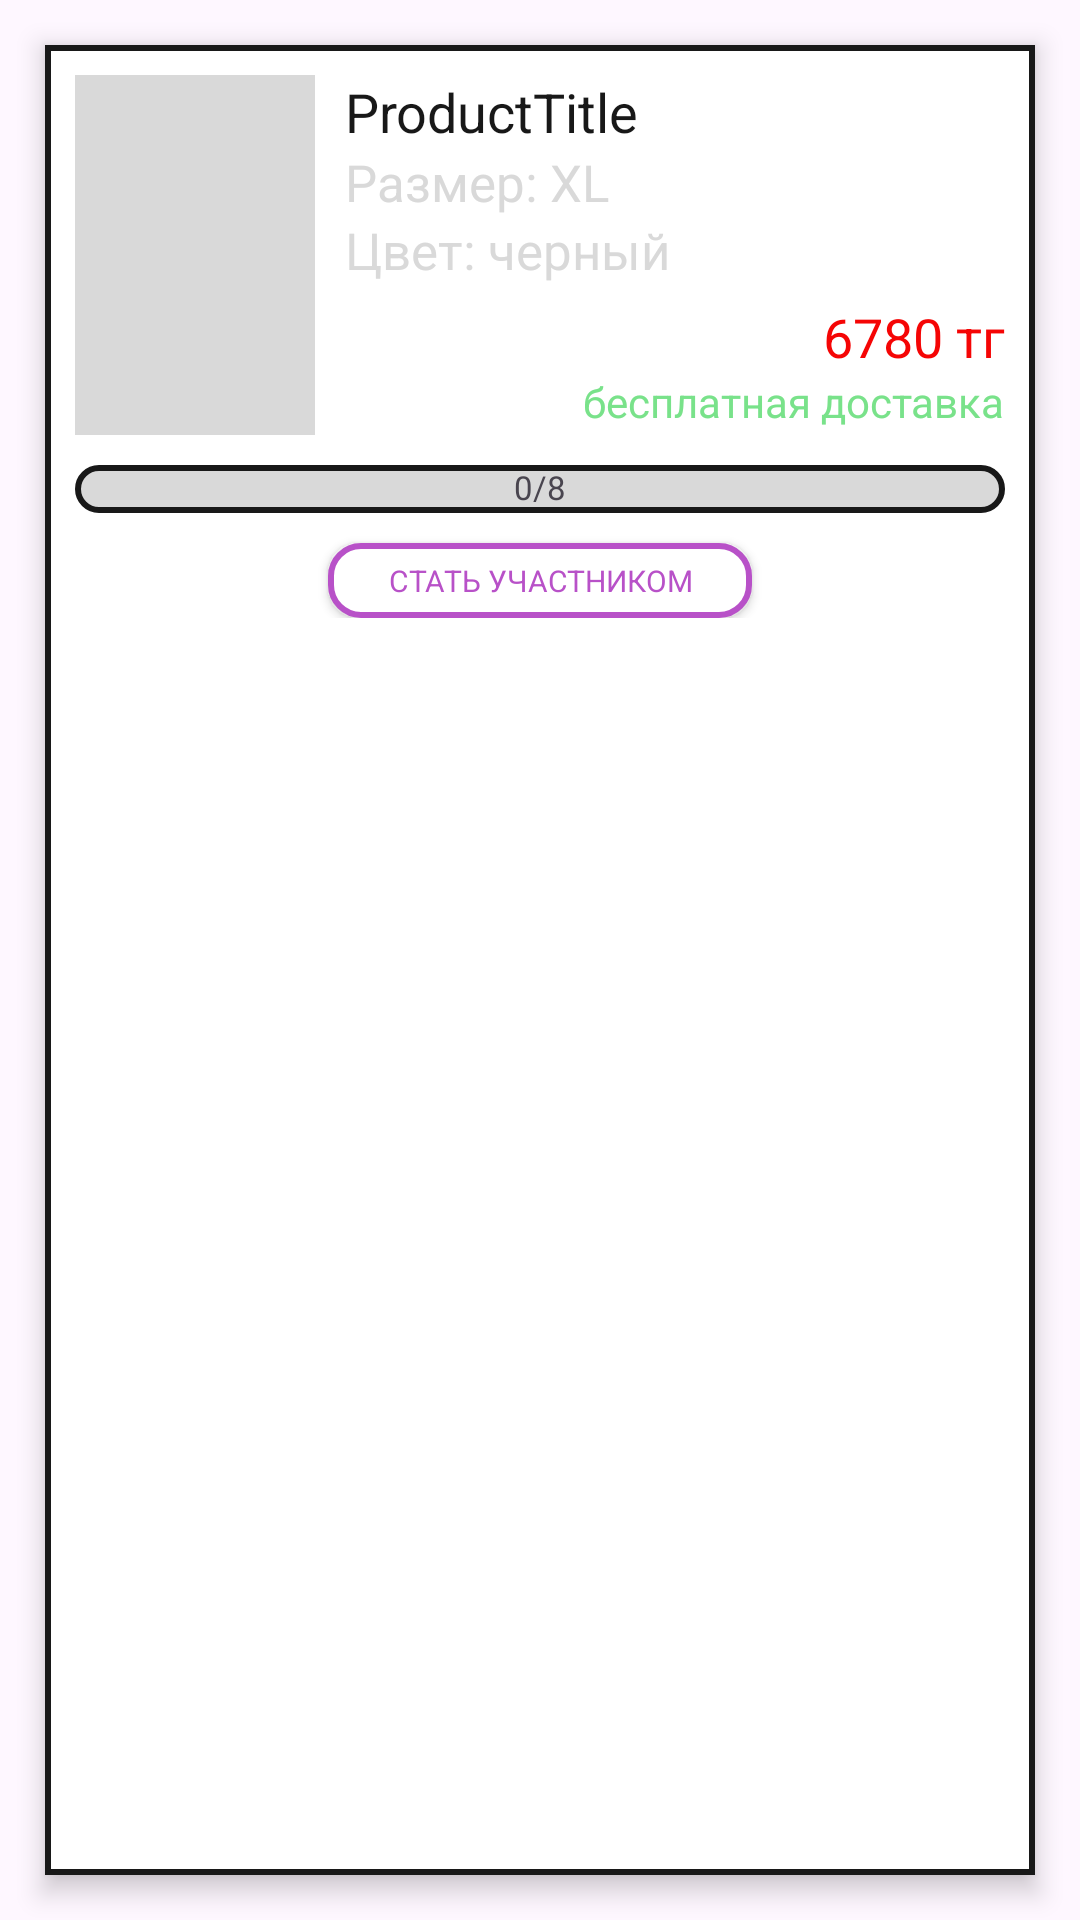

Android layout source for this screen:
<!-- AndroidManifest.xml: application theme Theme.IslamDip -->
<!-- res/layout/mutually_card.xml -->
<?xml version="1.0" encoding="utf-8"?>
<androidx.constraintlayout.widget.ConstraintLayout xmlns:android="http://schemas.android.com/apk/res/android"
    xmlns:app="http://schemas.android.com/apk/res-auto"
    xmlns:tools="http://schemas.android.com/tools"
    android:layout_width="match_parent"
    android:layout_height="wrap_content">

    <com.google.android.material.card.MaterialCardView
        android:layout_width="match_parent"
        android:layout_height="match_parent"
        android:layout_margin="15dp"
        app:layout_constraintBottom_toBottomOf="parent"
        app:layout_constraintTop_toTopOf="parent"
        tools:layout_editor_absoluteX="15dp"
        app:cardCornerRadius="0dp"
        app:strokeWidth="2dp"
        app:strokeColor="@color/text_color"
        app:cardElevation="5dp"
        app:cardBackgroundColor="@color/white">

        <androidx.constraintlayout.widget.ConstraintLayout
            android:layout_width="match_parent"
            android:layout_height="wrap_content"
            android:paddingBottom="10dp"
            app:layout_constraintBottom_toBottomOf="parent"
            app:layout_constraintTop_toTopOf="parent"
            tools:layout_editor_absoluteX="15dp">

            <RelativeLayout
                android:id="@+id/screen"
                android:layout_width="wrap_content"
                android:layout_height="wrap_content"
                android:layout_marginTop="10dp"
                app:layout_constraintStart_toStartOf="parent"
                app:layout_constraintTop_toBottomOf="@+id/imageView">

                <ProgressBar
                    android:id="@+id/progressBar"
                    style="?android:attr/progressBarStyleHorizontal"
                    android:layout_width="fill_parent"
                    android:layout_height="wrap_content"
                    android:layout_marginStart="10dp"
                    android:layout_marginEnd="10dp"
                    android:max="8"
                    android:progressDrawable="@drawable/custom_progressbar"
                    app:layout_constraintStart_toStartOf="parent" />


                <TextView
                    android:id="@+id/progress_text"
                    android:layout_width="fill_parent"
                    android:layout_height="wrap_content"
                    android:layout_alignTop="@id/progressBar"
                    android:layout_marginStart="10dp"
                    android:layout_marginEnd="10dp"
                    android:gravity="center|center_vertical"
                    android:text="0/8"
                    android:textSize="11sp" />

            </RelativeLayout>

            <androidx.appcompat.widget.AppCompatButton
                android:id="@+id/progress_btn"
                android:layout_width="wrap_content"
                android:layout_height="25dp"
                android:paddingStart="20dp"
                android:paddingEnd="20dp"
                android:layout_marginTop="10dp"
                android:background="@drawable/custom_btn"
                android:gravity="center|center_vertical"
                app:layout_constraintEnd_toEndOf="parent"
                app:layout_constraintStart_toStartOf="parent"
                app:layout_constraintTop_toBottomOf="@+id/screen"
                android:text="Стать участником"
                android:textSize="10sp"
                android:textColor="#b851c8"/>

            <ImageView
                android:id="@+id/imageView"
                android:layout_width="80dp"
                android:layout_height="120dp"
                android:layout_marginStart="10dp"
                android:layout_marginTop="10dp"
                android:background="@color/hint_color"
                app:layout_constraintStart_toStartOf="parent"
                app:layout_constraintTop_toTopOf="parent"
                android:scaleType="centerCrop"/>

            <LinearLayout
                android:id="@+id/linearLayout2"
                android:layout_width="wrap_content"
                android:layout_height="wrap_content"
                android:layout_marginStart="10dp"
                android:layout_marginTop="10dp"
                android:orientation="vertical"
                app:layout_constraintStart_toEndOf="@+id/imageView"
                app:layout_constraintTop_toTopOf="parent">

                <TextView
                    android:id="@+id/cardTitle"
                    android:layout_width="wrap_content"
                    android:layout_height="wrap_content"
                    android:text="ProductTitle"
                    android:textColor="@color/text_color"
                    android:textSize="18sp" />

                <TextView
                    android:id="@+id/cardSize"
                    android:layout_width="wrap_content"
                    android:layout_height="wrap_content"
                    android:text="Размер: XL"
                    android:textColor="@color/hint_color"
                    android:textSize="17sp" />

                <TextView
                    android:id="@+id/cardColor"
                    android:layout_width="wrap_content"
                    android:layout_height="wrap_content"
                    android:text="Цвет: черный"
                    android:textColor="@color/hint_color"
                    android:textSize="17sp" />


            </LinearLayout>



            <LinearLayout
                android:layout_width="wrap_content"
                android:layout_height="wrap_content"
                android:layout_marginTop="85dp"
                android:layout_marginEnd="10dp"
                android:orientation="vertical"
                app:layout_constraintEnd_toEndOf="parent"
                app:layout_constraintTop_toTopOf="parent">

                <TextView
                    android:id="@+id/cardPrice"
                    android:layout_width="wrap_content"
                    android:layout_height="wrap_content"
                    android:layout_gravity="end"
                    android:text="6780 тг"
                    android:textColor="#f50505"
                    android:textSize="18sp" />

                <TextView
                    android:layout_width="wrap_content"
                    android:layout_height="wrap_content"
                    android:text="бесплатная доставка"
                    android:textColor="@color/green_text_color"
                    android:textSize="14sp" />

            </LinearLayout>


        </androidx.constraintlayout.widget.ConstraintLayout>

    </com.google.android.material.card.MaterialCardView>


</androidx.constraintlayout.widget.ConstraintLayout>
<!-- resources referenced by this layout -->
<resources>
  <color name="green_text_color">#79e28a</color>
  <color name="hint_color">#d9d9d9</color>
  <color name="text_color">#181818</color>
  <color name="white">#FFFFFFFF</color>
  
      //main card
  <!-- drawable custom_btn (drawable) -->
  <?xml version="1.0" encoding="utf-8"?>
  <selector xmlns:android="http://schemas.android.com/apk/res/android" >
      
      <item android:state_pressed="false">
          <shape xmlns:android="http://schemas.android.com/apk/res/android" android:shape="rectangle">
              <solid android:color="@android:color/white" />
              <stroke android:width="2dp" android:color="#b851c8"/>
              <corners android:radius="10dp"/>
          </shape>
      </item>
      
      <item android:state_pressed="true" >
          <shape xmlns:android="http://schemas.android.com/apk/res/android" android:shape="rectangle">
              <solid android:color="@android:color/white" />
              <stroke android:width="2dp" android:color="#b851c8"/>
              <corners android:radius="10dp"/>
          </shape>
      </item>
  </selector>
  <!-- drawable custom_progressbar (drawable) -->
  <?xml version="1.0" encoding="utf-8"?>
  <layer-list xmlns:android="http://schemas.android.com/apk/res/android">
  
      <item>
          <shape android:shape="rectangle">
  
              <corners android:radius="10dp"/>
              <solid android:color="#d9d9d9"/>
              <stroke android:color="@color/text_color" android:width="2dp"/>
  
          </shape>
      </item>
  
      <item>
  
          <scale android:scaleWidth="100%">
  
              <shape android:shape="rectangle">
  
                  <corners android:radius="10dp"/>
                  <solid android:color="#b851c8"/>
                  <stroke android:color="@color/text_color" android:width="2dp"/>
  
              </shape>
  
          </scale>
  
      </item>
  
  </layer-list>
  <style name="Theme.IslamDip" parent="Base.Theme.IslamDip" />
  <style name="Base.Theme.IslamDip" parent="Theme.Material3.DayNight.NoActionBar">
          
          
          <item name="android:statusBarColor">#1a93d7</item>
          <item name="fontFamily">@font/santello</item>
      </style>
</resources>
